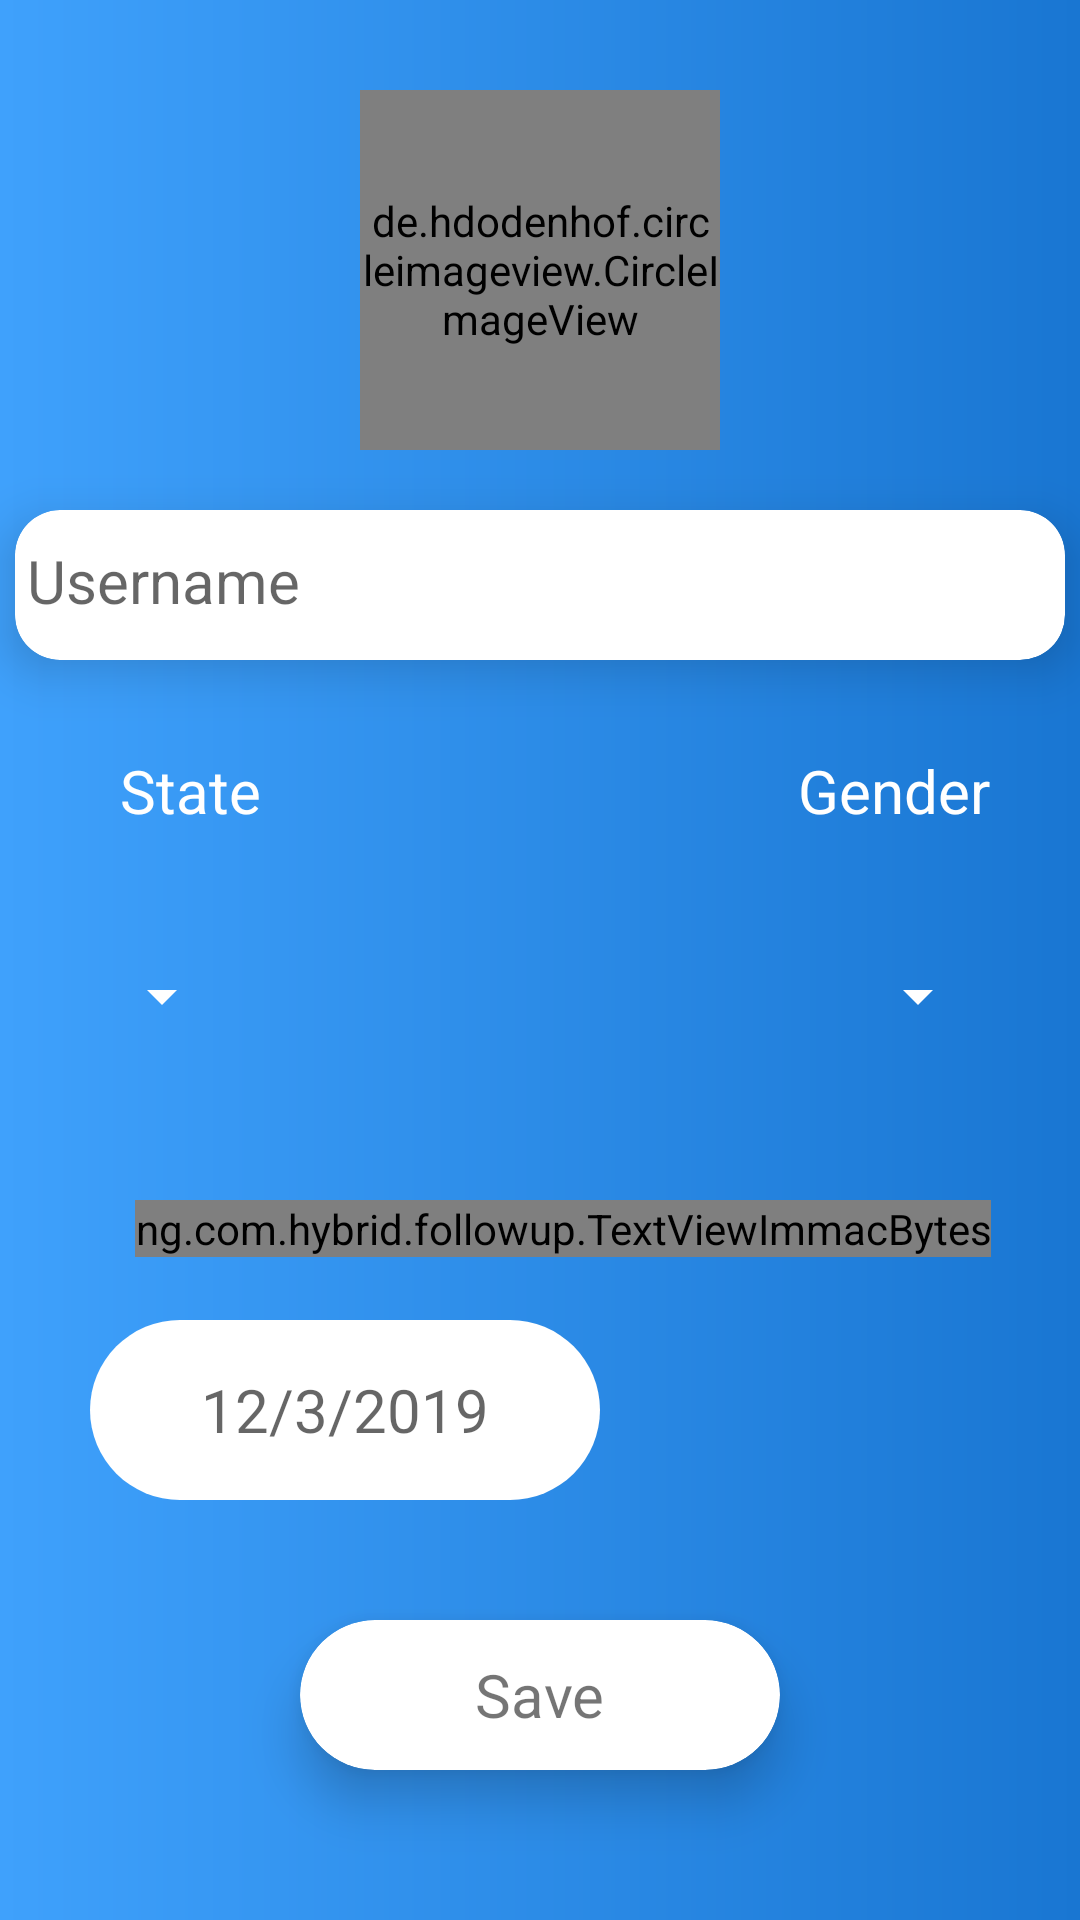

Produce the Android XML layout that renders to this screen, including the resource entries it uses.
<!-- AndroidManifest.xml: application theme AppTheme -->
<!-- res/layout/activity_edit_profile.xml -->
<?xml version="1.0" encoding="utf-8"?>
<RelativeLayout xmlns:android="http://schemas.android.com/apk/res/android"
    xmlns:app="http://schemas.android.com/apk/res-auto"
    xmlns:tools="http://schemas.android.com/tools"
    android:layout_width="match_parent"
    android:layout_height="match_parent"
    android:background="@drawable/freegrad"
    tools:context=".EditProfile">

    <ImageView
        android:layout_width="40dp"
        android:layout_height="35dp"
        app:srcCompat="@drawable/bac"
       android:id="@+id/gobac"
        />

    <de.hdodenhof.circleimageview.CircleImageView
        android:layout_width="120dp"
        android:layout_height="120dp"
        android:layout_centerHorizontal="true"
        android:layout_marginTop="30dp"
        android:src="@drawable/avatar"
        android:id="@+id/newImage"
        app:civ_border_color="@color/white"
        app:civ_border_width="2dp"
        />

    <android.support.v7.widget.CardView
        android:layout_width="350dp"
        android:layout_height="50dp"
        android:layout_centerHorizontal="true"
        android:layout_marginTop="170dp"
        app:cardCornerRadius="15dp"
        app:cardElevation="10dp"
        android:id="@+id/cdname"
        >
        <EditText
            android:id="@+id/newname"
            android:layout_width="300dp"
            android:layout_height="wrap_content"
            android:backgroundTint="@color/white"
            android:hint="Username"
            android:textSize="20sp"
            />

    </android.support.v7.widget.CardView>

    <TextView
        android:layout_width="wrap_content"
        android:layout_height="wrap_content"
        android:layout_marginTop="250dp"
        android:textColor="@color/white"
        android:text="State"
        android:textSize="20sp"
        android:layout_marginStart="40dp"
        />
<TextView
    android:layout_width="wrap_content"
    android:layout_height="wrap_content"
    android:visibility="gone"
    android:id="@+id/tvspinner"
    />

    <Spinner
        android:id="@+id/spinstate"
        android:layout_width="wrap_content"
        android:layout_height="wrap_content"
        android:layout_marginTop="320dp"
        android:layout_alignParentStart="true"
        android:layout_marginStart="30dp"
         android:backgroundTint="@color/white"
        ></Spinner>


    <TextView
        android:layout_width="wrap_content"
        android:layout_height="wrap_content"
        android:layout_marginTop="250dp"
        android:layout_alignParentEnd="true"
        android:textColor="@color/white"
        android:text="Gender"
        android:textSize="20sp"
        android:layout_marginEnd="30dp"
        />

    <Spinner
        android:id="@+id/spigender"
        android:layout_width="wrap_content"
        android:layout_height="wrap_content"
        android:layout_marginTop="320dp"
        android:layout_alignParentEnd="true"
        android:layout_marginEnd="30dp"
        android:backgroundTint="@color/white"

        ></Spinner>
    <TextView
        android:id="@+id/tvgenda"
        android:layout_width="wrap_content"
        android:layout_height="wrap_content"
        android:visibility="gone"
        />

    <ng.com.hybrid.followup.TextViewImmacBytes
        android:layout_width="wrap_content"
        android:layout_height="wrap_content"
        android:layout_marginTop="400dp"
        android:textSize="20sp"
        android:textColor="@color/white"
        android:layout_marginStart="45dp"
        android:text="Date Of Birth"
        />

    <EditText
        android:id="@+id/dedialog"
        android:layout_width="170dp"
        android:layout_height="60dp"
        android:layout_marginTop="440dp"
        android:layout_marginStart="30dp"
        android:hint="12/3/2019"
        android:focusable="false"
        android:textAlignment="center"
        android:textSize="20sp"
        android:background="@drawable/editstyle"
        />

   <android.support.v7.widget.CardView
       android:id="@+id/btnsave"
       android:layout_width="160dp"
       android:layout_height="50dp"
       android:layout_centerHorizontal="true"
       app:cardElevation="10dp"
       app:cardCornerRadius="30dp"
       android:layout_alignParentBottom="true"
       android:layout_marginBottom="50dp"
       >

       <TextView
           android:layout_width="wrap_content"
           android:layout_height="wrap_content"
           android:layout_gravity="center"
           android:text="Save"
           android:textSize="20sp"
           />

   </android.support.v7.widget.CardView>

</RelativeLayout>
<!-- resources referenced by this layout -->
<resources>
  <color name="white">#ffffff</color>
  <!-- drawable avatar: png bitmap (drawable, 46092 bytes) -->
  <!-- drawable editstyle (drawable) -->
  <?xml version="1.0" encoding="utf-8"?>
  <shape xmlns:android="http://schemas.android.com/apk/res/android">
  
  <gradient android:startColor="#ffffff"
      android:endColor="#ffffff"/>
      <corners android:radius="60dp"
          />
  
  </shape>
  <!-- drawable freegrad (drawable) -->
  <?xml version="1.0" encoding="utf-8"?>
  <shape xmlns:android="http://schemas.android.com/apk/res/android"
      android:shape="rectangle">
  <gradient
      android:startColor="#3fa1fc"
      android:endColor="#1976d2"/>
  </shape>
  <style name="AppTheme" parent="Theme.AppCompat.Light.NoActionBar">
          
          <item name="colorPrimary">@color/colorPrimary</item>
          <item name="colorPrimaryDark">@color/colorPrimaryDark</item>
          <item name="colorAccent">@color/colorAccent</item>
      </style>
  <color name="colorPrimary">#1E88E5</color>
  <color name="colorPrimaryDark">#1976d2</color>
  <color name="colorAccent">#1976d2</color>
</resources>
